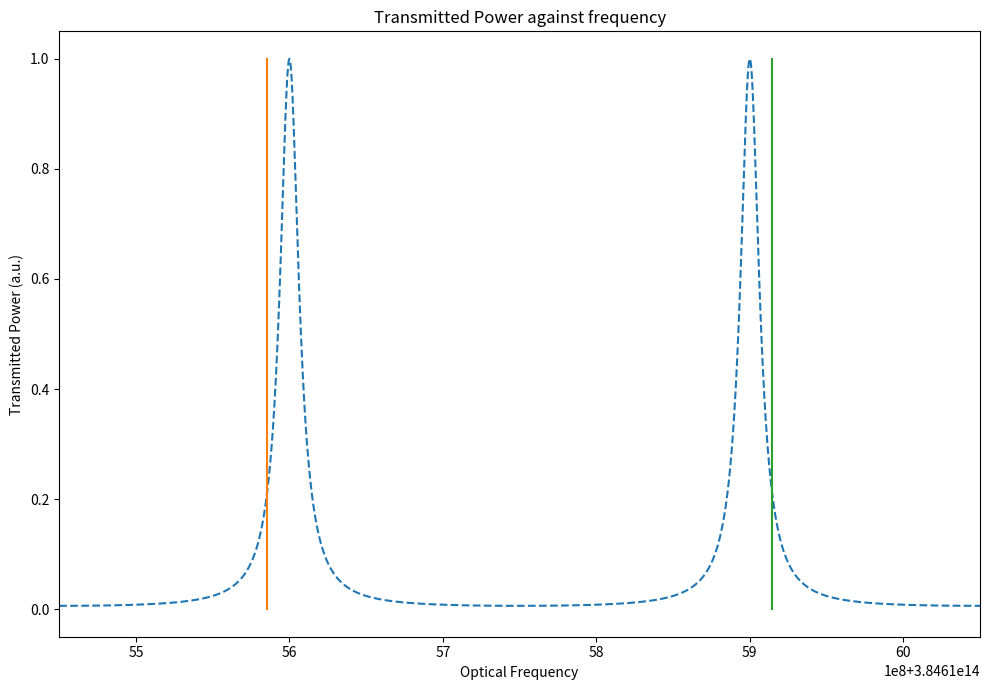

The script that saved this image:
#from cavitysim.utils import Cavity, MirrorNormal, PathConstantIndex, LensThinVac
import matplotlib.pyplot as plt
import numpy as np

def CavityTransmission(freq, Finesse=100, Lroundtrip=1,Tmax=1,):
    PhiRT = (freq*2*np.pi*Lroundtrip)/(3*10**8) 
    return Tmax/(1+(2*F/np.pi)**2 *(np.sin(PhiRT/2))**2)


"""Cavity Properties"""
RoundtripLength =1 #Round trip optical path length in metres
F = 20              #Cavity Finesse

"""Generate frequency scan"""    
FSR = (3*10**8)/RoundtripLength
wavelength = (780*10**(-9))

freq780 = round(3*10**8/wavelength)
freq0 = round(freq780/FSR)*FSR
freqEnd = freq0+3*FSR
freqs = np.linspace(freq0, freqEnd, num = 10000)


"""Pockels cell"""
voltage = 0.2 #this should be set to fractions of a wavelength such that volatge = 0.5 is the application of a halfwave voltage to the crystal, THis code is for single pass    
DeltaLroundtrip = (voltage/2)*wavelength # Half the shift is provided to each of the two polarisations
DeltaFrequency = (voltage/2)*FSR


"""Generate Cavity Tranmsission Data"""
transmission = []
transmissionP1 = []
transmissionP2 = []
for freq in freqs:
    transmission.append(CavityTransmission(freq, Finesse=F, Lroundtrip=RoundtripLength))
    transmissionP1.append(CavityTransmission(freq, Finesse=F, Lroundtrip = RoundtripLength-DeltaLroundtrip))
    transmissionP2.append(CavityTransmission(freq, Finesse=F, Lroundtrip = RoundtripLength+DeltaLroundtrip))
    

#print(freqs[np.argmax(transmission)])


"""Generate Laser Frequencies"""
freq_doppler = FSR/21
laserfreqs = [freq0+FSR-freq_doppler,freq0+2*FSR+freq_doppler]  

#laser1
laser1freq =freq0+FSR-freq_doppler
laser1freqlist =[laser1freq,laser1freq]
laser1ampFree =[0,1]
laser1ampTrans =[0, CavityTransmission(laser1freq, Finesse=F, Lroundtrip = RoundtripLength+DeltaLroundtrip)]

#laser2
laser2freq = freq0+2*FSR+freq_doppler
laser2freqlist =[laser2freq,laser2freq]
laser2ampFree =[0,1]
laser2ampTrans =[0, CavityTransmission(laser2freq, Finesse=F, Lroundtrip = RoundtripLength-DeltaLroundtrip)]




 
"""Generates single plot cavity transmission"""
fig = plt.figure(figsize=(10.0, 7.0))
axes1 = fig.add_subplot(1, 1, 1)
axes1.set_title('Transmitted Power against frequency')
axes1.set_ylabel('Transmitted Power (a.u.)')
axes1.set_xlabel('Optical Frequency')
axes1.set_xlim(freq0+FSR/2, freq0+5*FSR/2) 
subplot1=axes1.plot(freqs, transmission, linestyle="dashed")
#subplot1=axes1.plot(freqs, transmissionP1)
#subplot1=axes1.plot(freqs, transmissionP2)
#subplot1=axes1.plot(laser1freqlist,laser1ampTrans)
#subplot1=axes1.plot(laser2freqlist,laser2ampTrans)
subplot1=axes1.plot(laser1freqlist,laser1ampFree)
subplot1=axes1.plot(laser2freqlist,laser2ampFree)

fig.tight_layout()
plt.show()
#[freq0+2.2e8,freq0+2.2e8], [0,1] )[0,CavityTransmission(freq0+2.2e8, Finesse=F, Lroundtrip=RoundtripLength)]